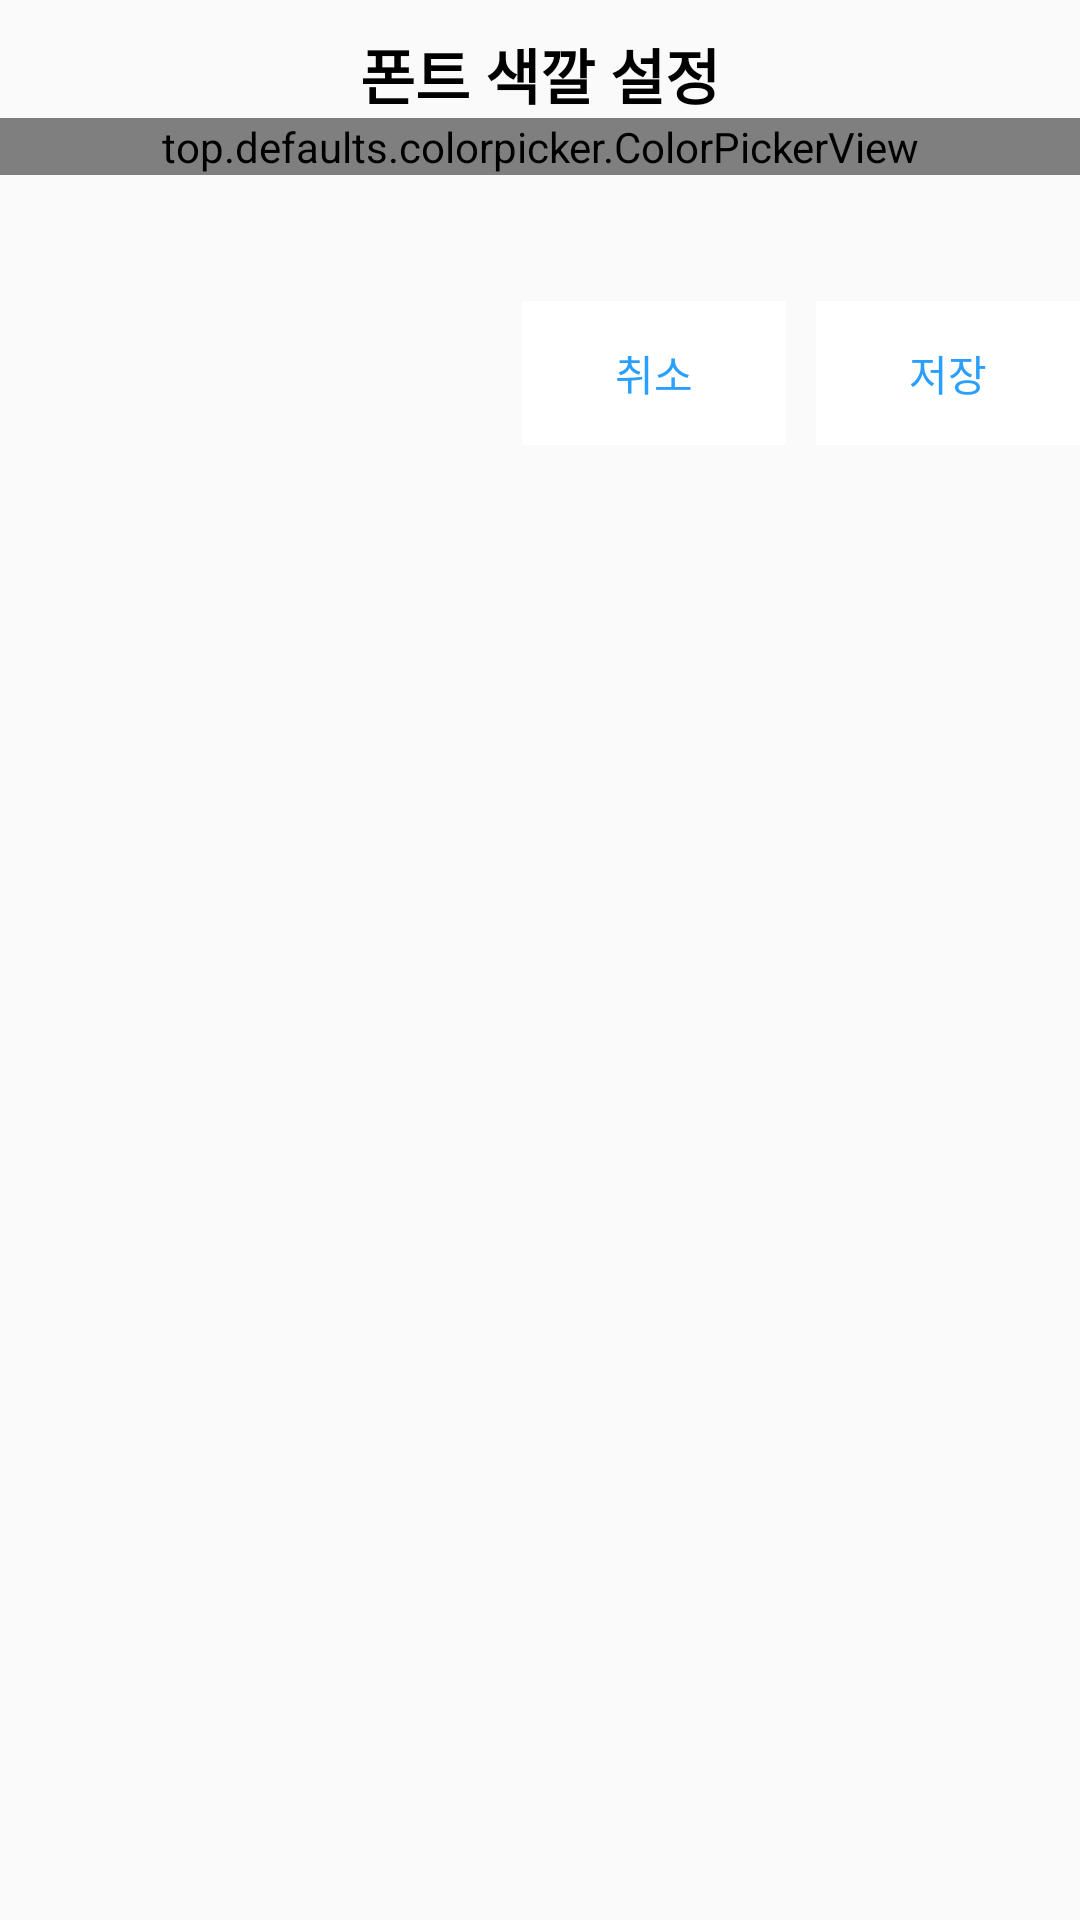

This screen was rendered from an Android layout file. Write that file and the resources it references.
<!-- AndroidManifest.xml: application theme AppTheme -->
<!-- res/layout/dialog_setting_font_color.xml -->
<?xml version="1.0" encoding="utf-8"?>
<androidx.constraintlayout.widget.ConstraintLayout xmlns:android="http://schemas.android.com/apk/res/android"
    xmlns:app="http://schemas.android.com/apk/res-auto"
    android:layout_width="match_parent"
    android:layout_height="match_parent">

    <TextView
        android:id="@+id/tv_settingfontcolor_title"
        android:layout_width="match_parent"
        android:layout_height="wrap_content"
        android:layout_margin="10dp"
        android:gravity="center"
        android:text="폰트 색깔 설정"
        android:textColor="@color/black"
        android:textSize="20sp"
        android:textStyle="bold"
        app:layout_constraintEnd_toEndOf="parent"
        app:layout_constraintStart_toStartOf="parent"
        app:layout_constraintTop_toTopOf="parent" />

    <top.defaults.colorpicker.ColorPickerView
        android:id="@+id/colorpicker_settingfontcolor"
        android:layout_width="match_parent"
        android:layout_height="wrap_content"
        app:enableAlpha="true"
        app:enableBrightness="true"
        app:layout_constraintEnd_toEndOf="parent"
        app:layout_constraintHorizontal_bias="0.0"
        app:layout_constraintStart_toStartOf="parent"
        app:layout_constraintTop_toBottomOf="@+id/tv_settingfontcolor_title" />

    <LinearLayout
        android:id="@+id/linearlayout_settingfontcolor_container"
        android:layout_width="match_parent"
        android:layout_height="wrap_content"
        android:gravity="end"
        android:orientation="horizontal"
        app:layout_constraintEnd_toEndOf="parent"
        app:layout_constraintStart_toStartOf="parent"
        app:layout_constraintTop_toBottomOf="@+id/colorpicker_settingfontcolor">

        <View
            android:id="@+id/view_settingfontcolor_preview"
            android:layout_width="30dp"
            android:layout_height="30dp"
            android:layout_marginEnd="12dp"
            android:layout_marginRight="12dp" />

        <TextView
            android:id="@+id/tv_settingfontcolor_color_to_hex"
            android:layout_width="100dp"
            android:layout_height="30dp"
            android:layout_marginBottom="12dp"
            android:gravity="center"
            android:textSize="16sp" />

    </LinearLayout>

    <Button
        android:id="@+id/btn_settingfontcolor_cancel"
        style="?android:attr/borderlessButtonStyle"
        android:layout_width="wrap_content"
        android:layout_height="wrap_content"
        android:layout_marginRight="10dp"
        android:background="@color/white"
        android:text="취소"
        android:textColor="#299FFF"
        app:layout_constraintEnd_toStartOf="@+id/btn_settingfontcolor_save"
        app:layout_constraintTop_toBottomOf="@+id/linearlayout_settingfontcolor_container" />

    <Button
        android:id="@+id/btn_settingfontcolor_save"
        style="?android:attr/borderlessButtonStyle"
        android:layout_width="wrap_content"
        android:layout_height="wrap_content"
        android:background="@color/white"
        android:text="저장"
        android:textColor="#299FFF"
        app:layout_constraintEnd_toEndOf="parent"
        app:layout_constraintTop_toBottomOf="@+id/linearlayout_settingfontcolor_container" />

</androidx.constraintlayout.widget.ConstraintLayout>
<!-- resources referenced by this layout -->
<resources>
  <color name="black">#000000</color>
  <color name="white">#FFFFFF</color>
  <style name="AppTheme" parent="Theme.AppCompat.Light.NoActionBar">
          
          <item name="android:textColorSecondary">@color/white</item>
      </style>
</resources>
